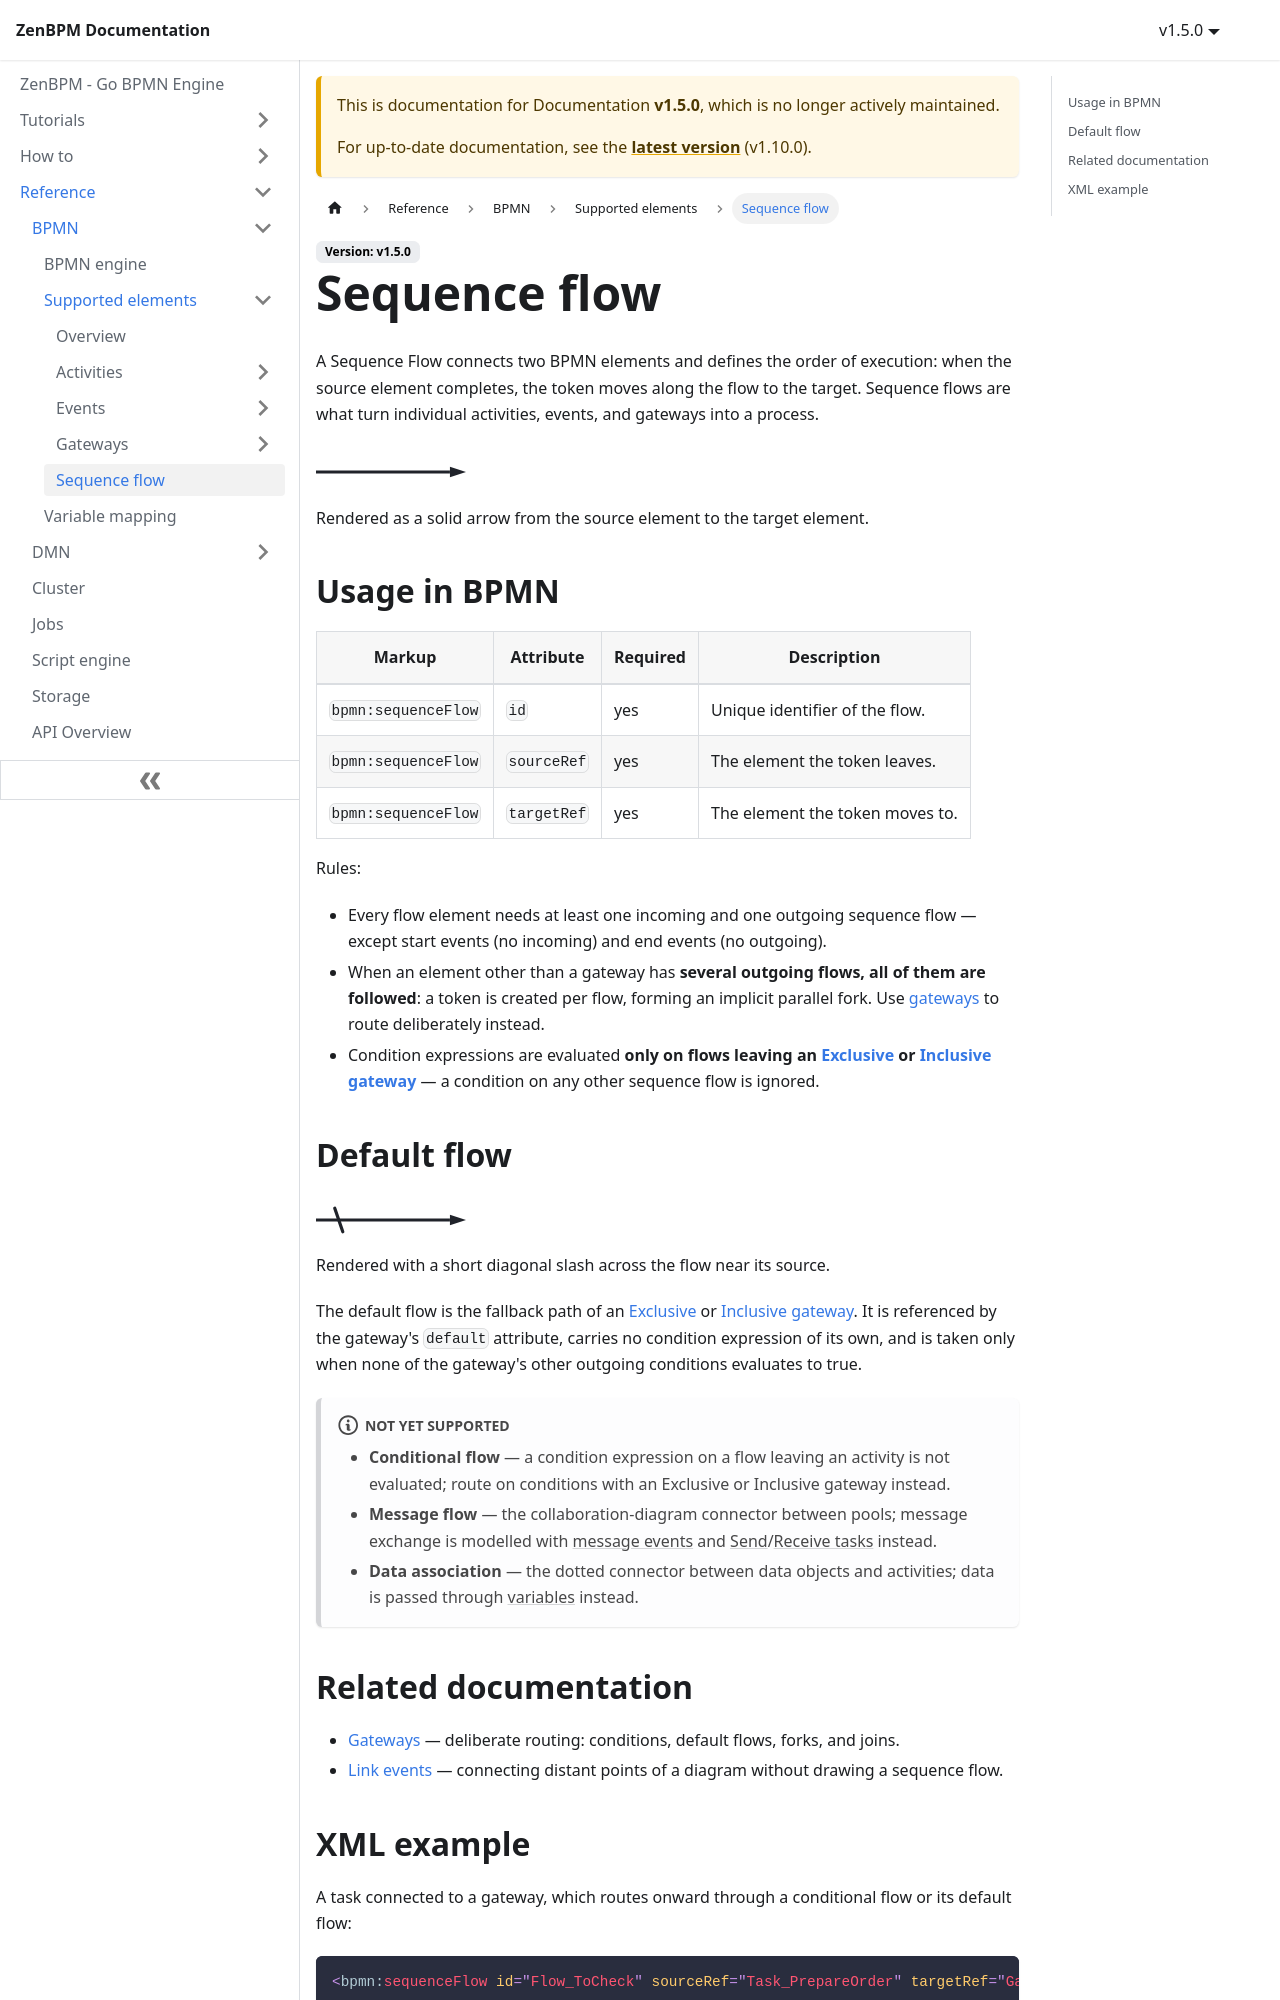

repository: pbinitiative/zenbpm-docusaurus · page: v1.5.0/reference/bpmn/supported-elements/sequence-flow/index.html · generator: docusaurus

---
sidebar_position: 4
---

# Sequence flow

A Sequence Flow connects two BPMN elements and defines the order of execution: when the source element completes, the token moves along the flow to the target. Sequence flows are what turn individual activities, events, and gateways into a process.

<img src={require('!url-loader!../../assets/bpmn/flows/sequence-flow.svg').default} alt="Sequence flow" width="150" height="50" />

Rendered as a solid arrow from the source element to the target element.

## Usage in BPMN

| Markup              | Attribute   | Required | Description                                   |
| ------------------- | ----------- | -------- | ----------------------------------------------- |
| `bpmn:sequenceFlow` | `id`        | yes      | Unique identifier of the flow.                |
| `bpmn:sequenceFlow` | `sourceRef` | yes      | The element the token leaves.                 |
| `bpmn:sequenceFlow` | `targetRef` | yes      | The element the token moves to.               |

Rules:

- Every flow element needs at least one incoming and one outgoing sequence flow — except start events (no incoming) and end events (no outgoing).
- When an element other than a gateway has **several outgoing flows, all of them are followed**: a token is created per flow, forming an implicit parallel fork. Use [gateways](./gateways/index.md) to route deliberately instead.
- Condition expressions are evaluated **only on flows leaving an [Exclusive](./gateways/exclusive-gateway.md) or [Inclusive gateway](./gateways/inclusive-gateway.md)** — a condition on any other sequence flow is ignored.

## Default flow

<img src={require('!url-loader!../../assets/bpmn/flows/default-flow.svg').default} alt="Default flow" width="150" height="50" />

Rendered with a short diagonal slash across the flow near its source.

The default flow is the fallback path of an [Exclusive](./gateways/exclusive-gateway.md) or [Inclusive gateway](./gateways/inclusive-gateway.md). It is referenced by the gateway's `default` attribute, carries no condition expression of its own, and is taken only when none of the gateway's other outgoing conditions evaluates to true.

:::note[Not yet supported]

- **Conditional flow** — a condition expression on a flow leaving an activity is not evaluated; route on conditions with an Exclusive or Inclusive gateway instead.
- **Message flow** — the collaboration-diagram connector between pools; message exchange is modelled with [message events](./events/message-events.md) and [Send](./activities/tasks/send-task.md)/[Receive tasks](./activities/tasks/receive-task.md) instead.
- **Data association** — the dotted connector between data objects and activities; data is passed through [variables](../variable-mapping.md) instead.

:::

## Related documentation

- [Gateways](./gateways/index.md) — deliberate routing: conditions, default flows, forks, and joins.
- [Link events](./events/link-events.md) — connecting distant points of a diagram without drawing a sequence flow.
